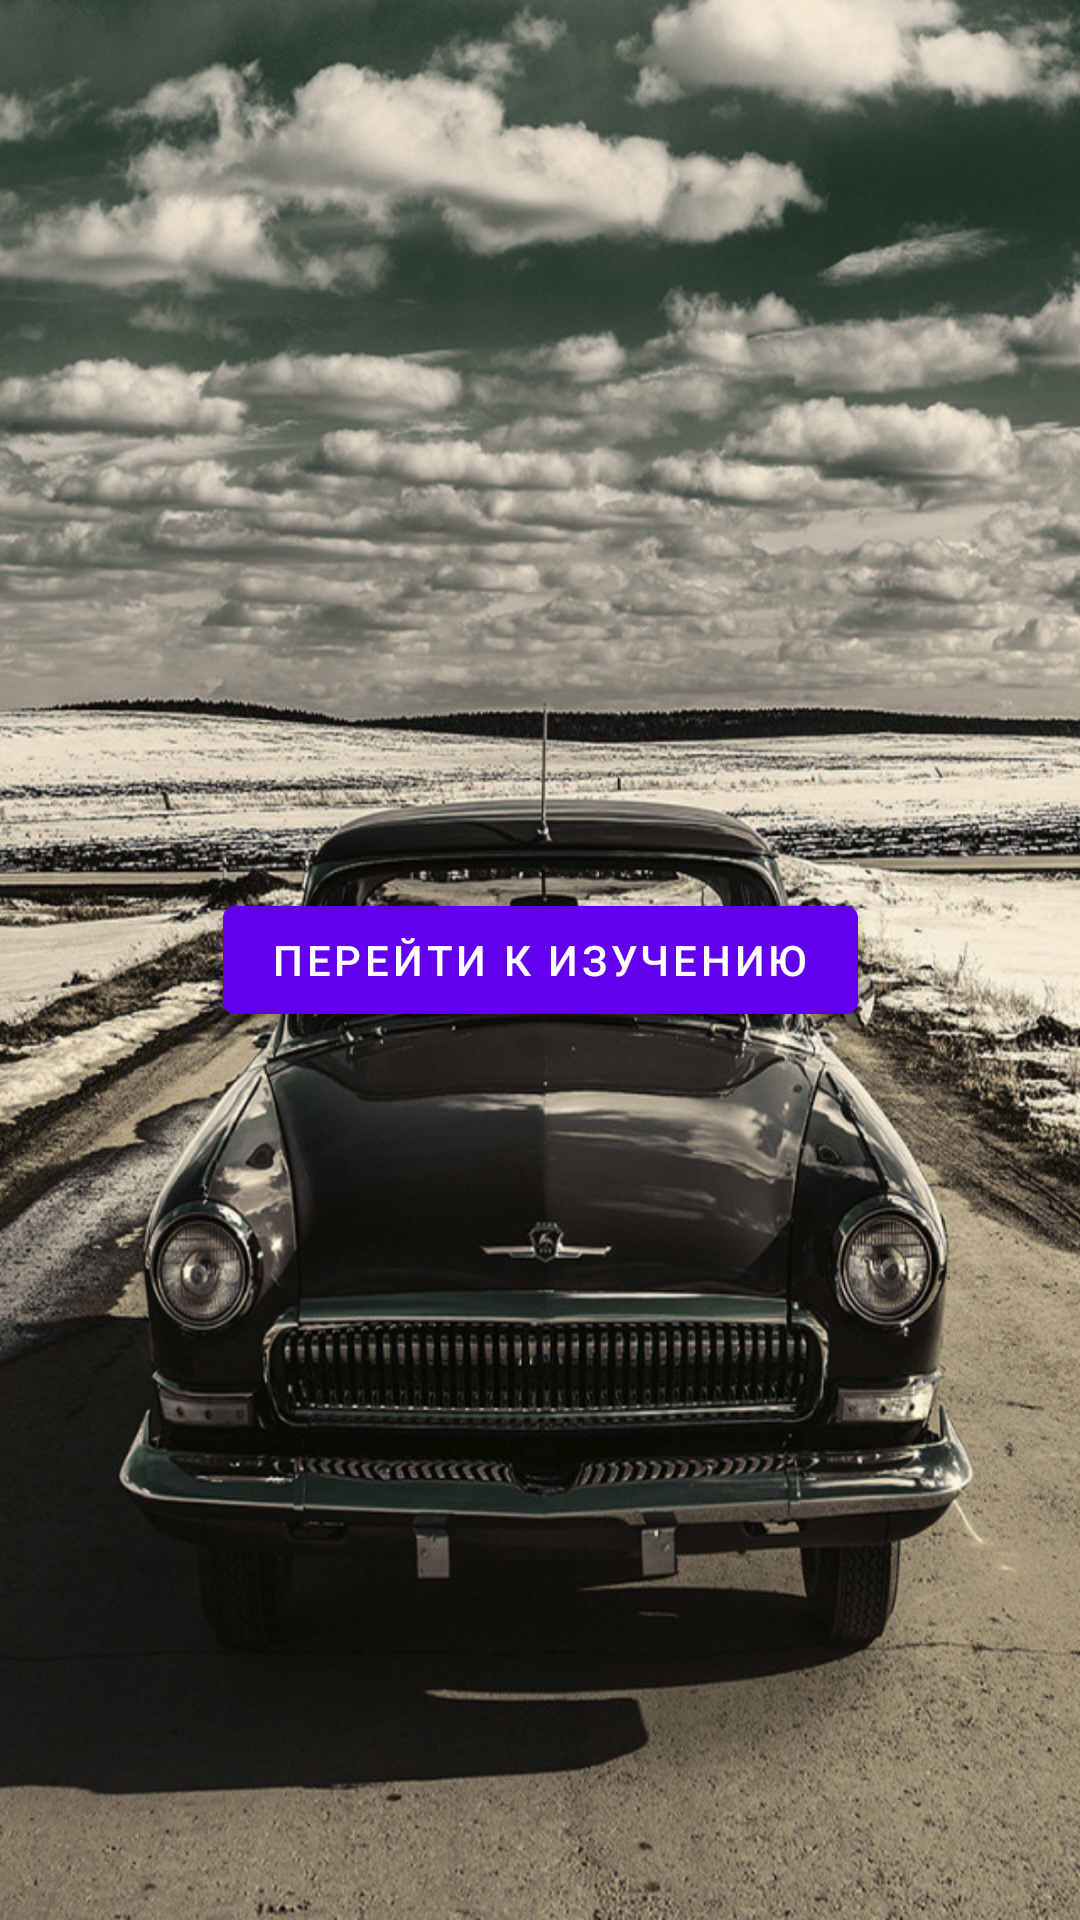

Write the Android layout XML for this screen, with the resource values it uses.
<!-- AndroidManifest.xml: activity theme Theme.CarsOfTheUSSR.Launcher -->
<!-- res/layout/activity_main.xml -->
<?xml version="1.0" encoding="utf-8"?>
<androidx.constraintlayout.widget.ConstraintLayout xmlns:android="http://schemas.android.com/apk/res/android"
    xmlns:app="http://schemas.android.com/apk/res-auto"
    xmlns:tools="http://schemas.android.com/tools"
    android:layout_width="match_parent"
    android:layout_height="match_parent"
    android:exported="true"
    android:background="@drawable/backgroundmain"
    tools:context=".MainActivity"
    android:theme="@style/Theme.CarsOfTheUSSR.Launcher">

    <Button
        android:id="@+id/onNames"
        android:layout_width="wrap_content"
        android:layout_height="wrap_content"
        android:onClick="onNames"
        android:text="Перейти к изучению"
        app:layout_constraintBottom_toBottomOf="parent"
        app:layout_constraintEnd_toEndOf="parent"
        app:layout_constraintHorizontal_bias="0.5"
        app:layout_constraintStart_toStartOf="parent"
        app:layout_constraintTop_toTopOf="parent" />

</androidx.constraintlayout.widget.ConstraintLayout>
<!-- resources referenced by this layout -->
<resources>
  <!-- drawable backgroundmain: jpg bitmap (drawable, 240039 bytes) -->
  <style name="Theme.CarsOfTheUSSR.Launcher">
          <item name="android:windowBackground">@drawable/zastavka</item>
  </style>
  <!-- drawable zastavka: jpg bitmap (drawable, 91817 bytes) -->
</resources>
